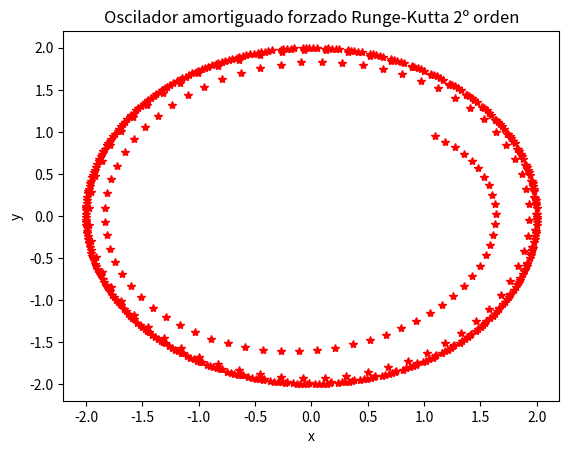

Reproduce this figure in Python.
# autor: Javier Mariño Villadamigo
import numpy as np
import matplotlib.pyplot as plt

deltat=0.1
t=0
x=1
y=1
w0=1
w=1
b=0.5
F = 1
plt.clf()

def f(t,x,y):
	f=y
	return f
def g(t,x,y):
	g=F*np.cos(w*t)-w0**2*x-b*y
	return g


for i in range(500):
	
	k1x = deltat*f(t,x,y)
	k1y = deltat*g(t,x,y)
	k2x = deltat*f(t+deltat/2., x+k1x/2., y+k1y/2.)
	k2y = deltat*g(t+deltat/2., x+k1x/2., y+k1y/2.)

	x = x+k2x
	y = y+k2y


	t=t+deltat

	

	plt.plot(x,y,'r*')
plt.xlabel('x')
plt.ylabel('y')
plt.title('Oscilador amortiguado forzado Runge-Kutta 2º orden')
plt.show()